Photos from the image-classification dataset "data_chia" in the GitHub repository DAONGOCNAMM523100037/he-thong-phan-loai-san-pham. Its 4 classes are: ca phe, mi an lien, nuoc uong, thuc an.

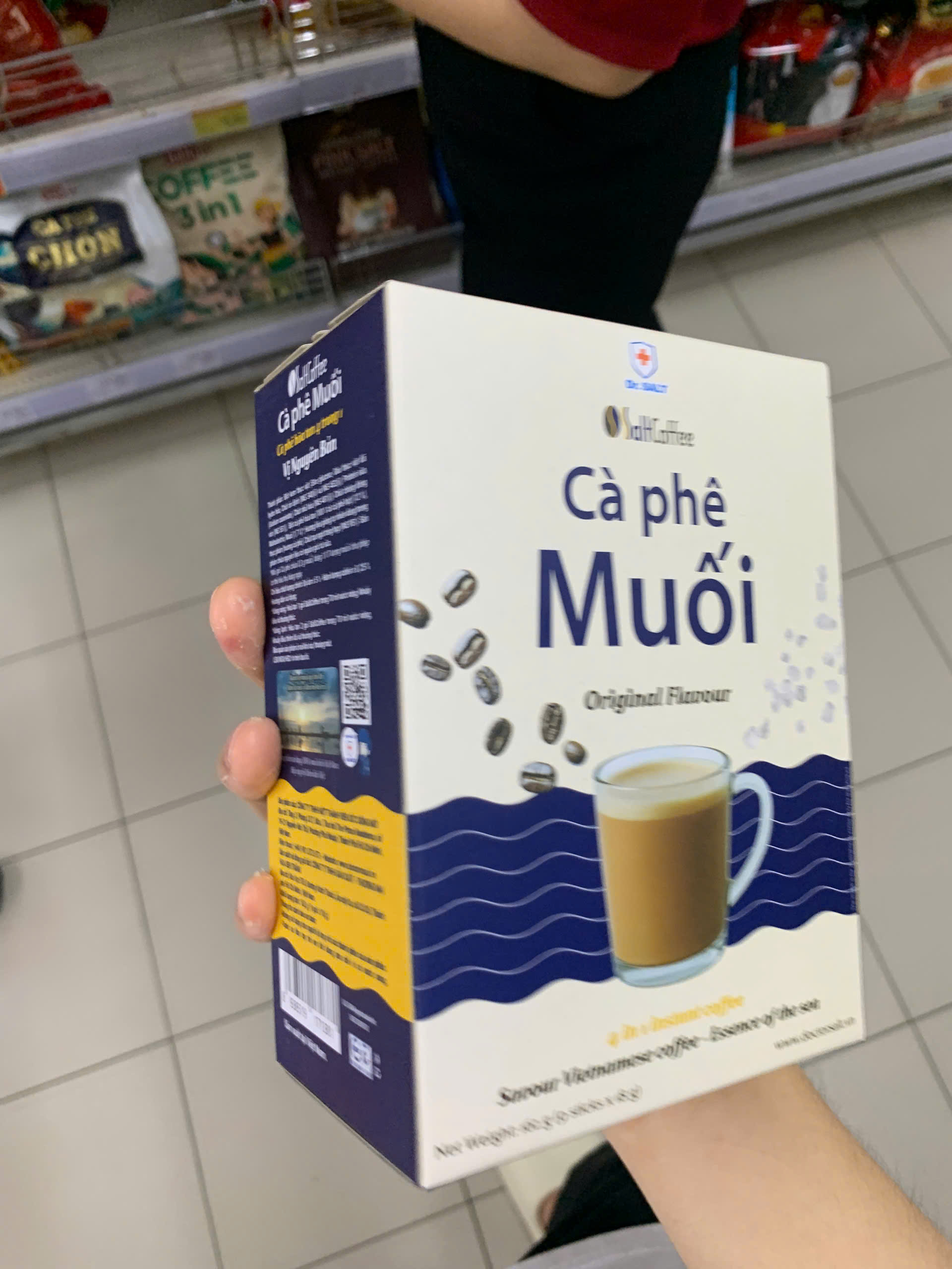
Label: ca phe

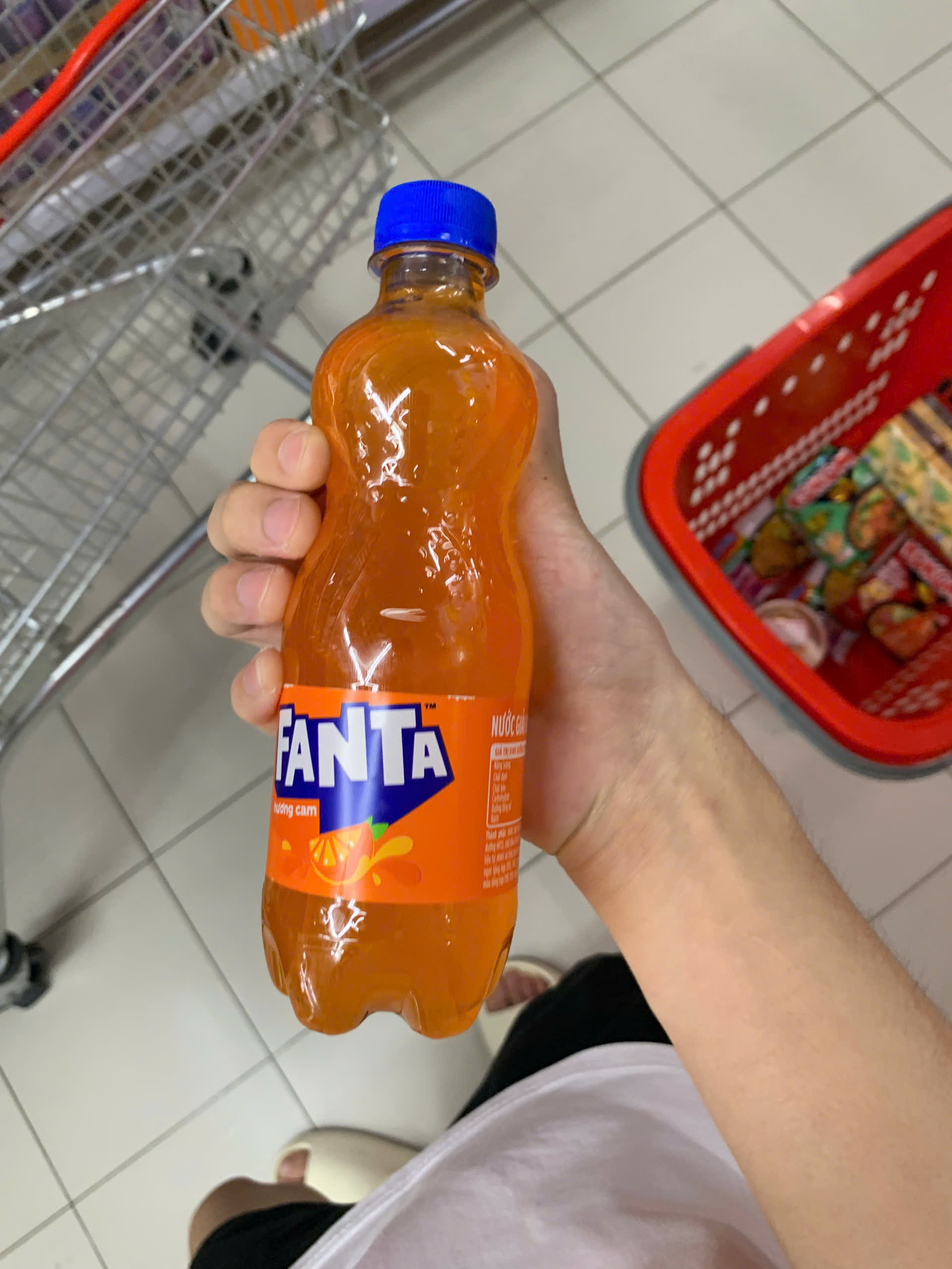
Label: nuoc uong

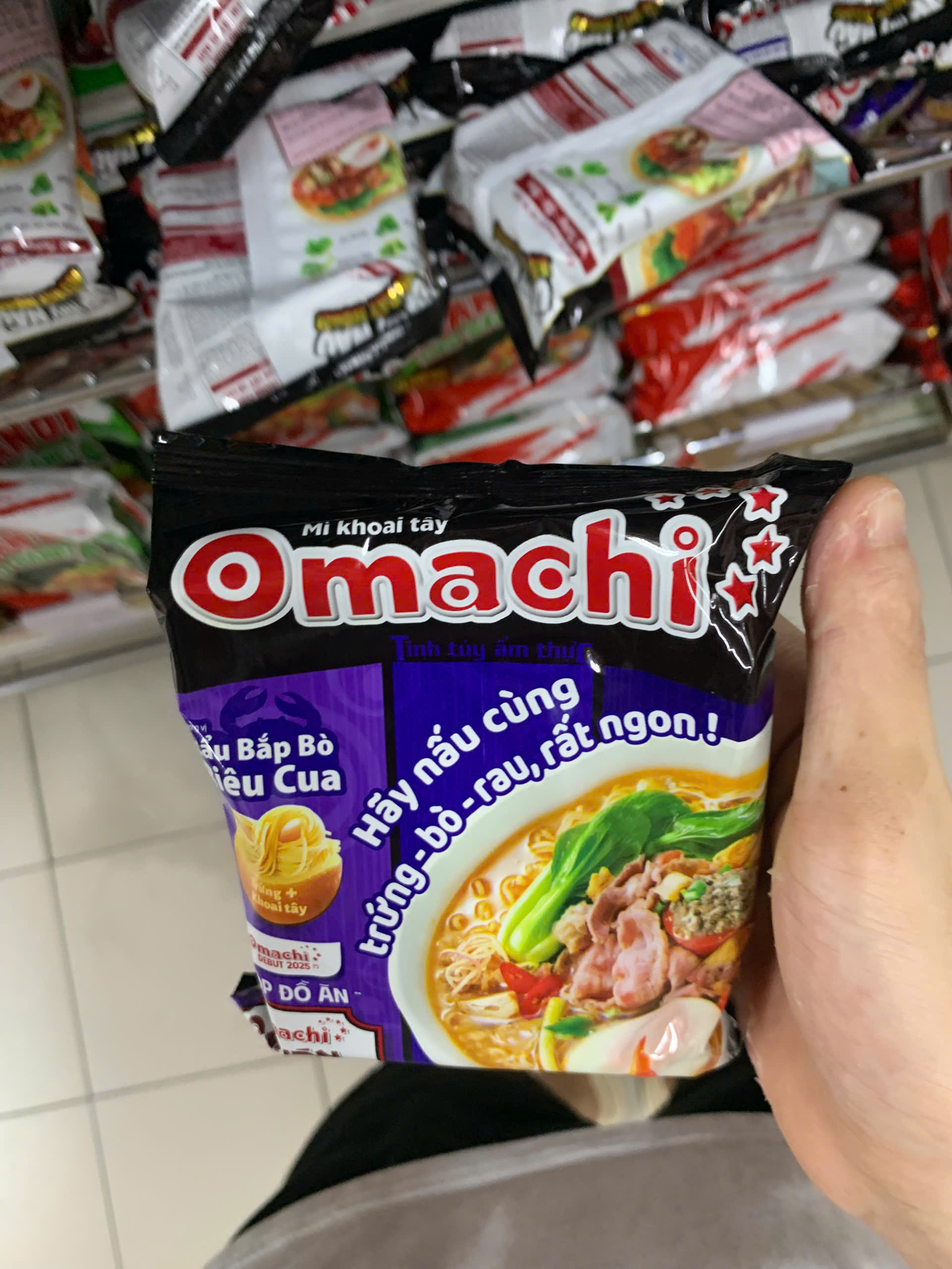
Label: mi an lien

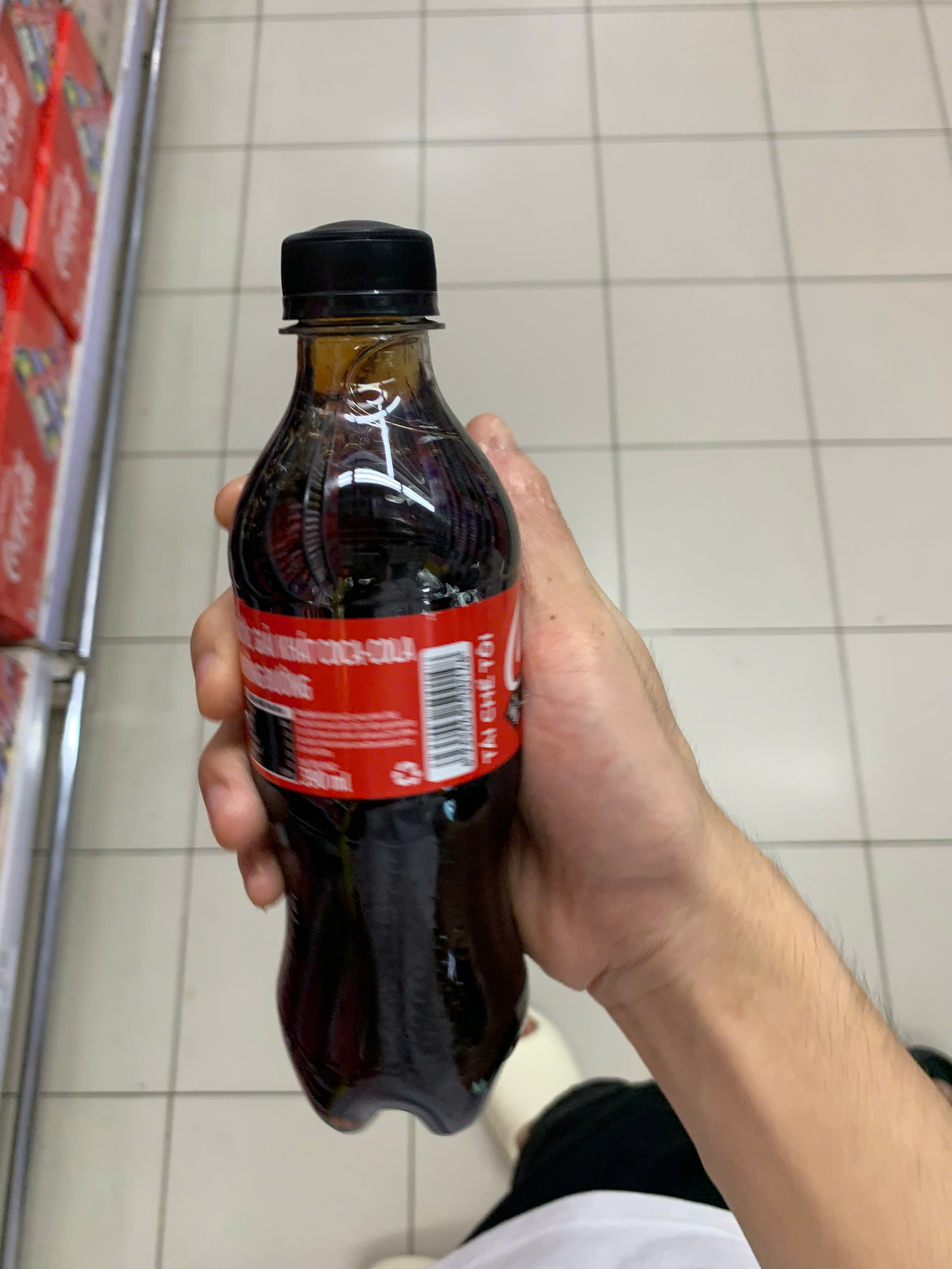
Label: nuoc uong

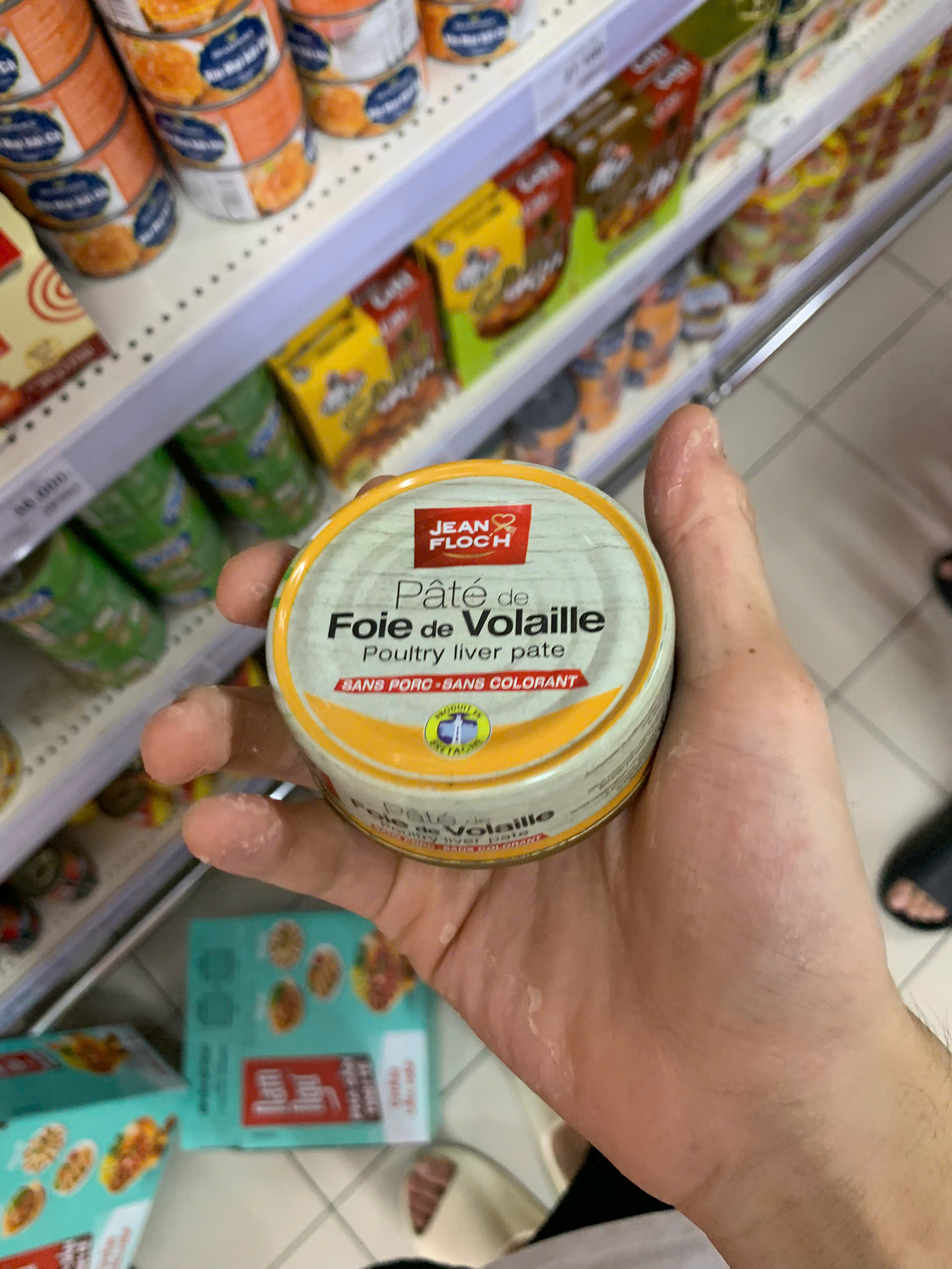
Label: thuc an

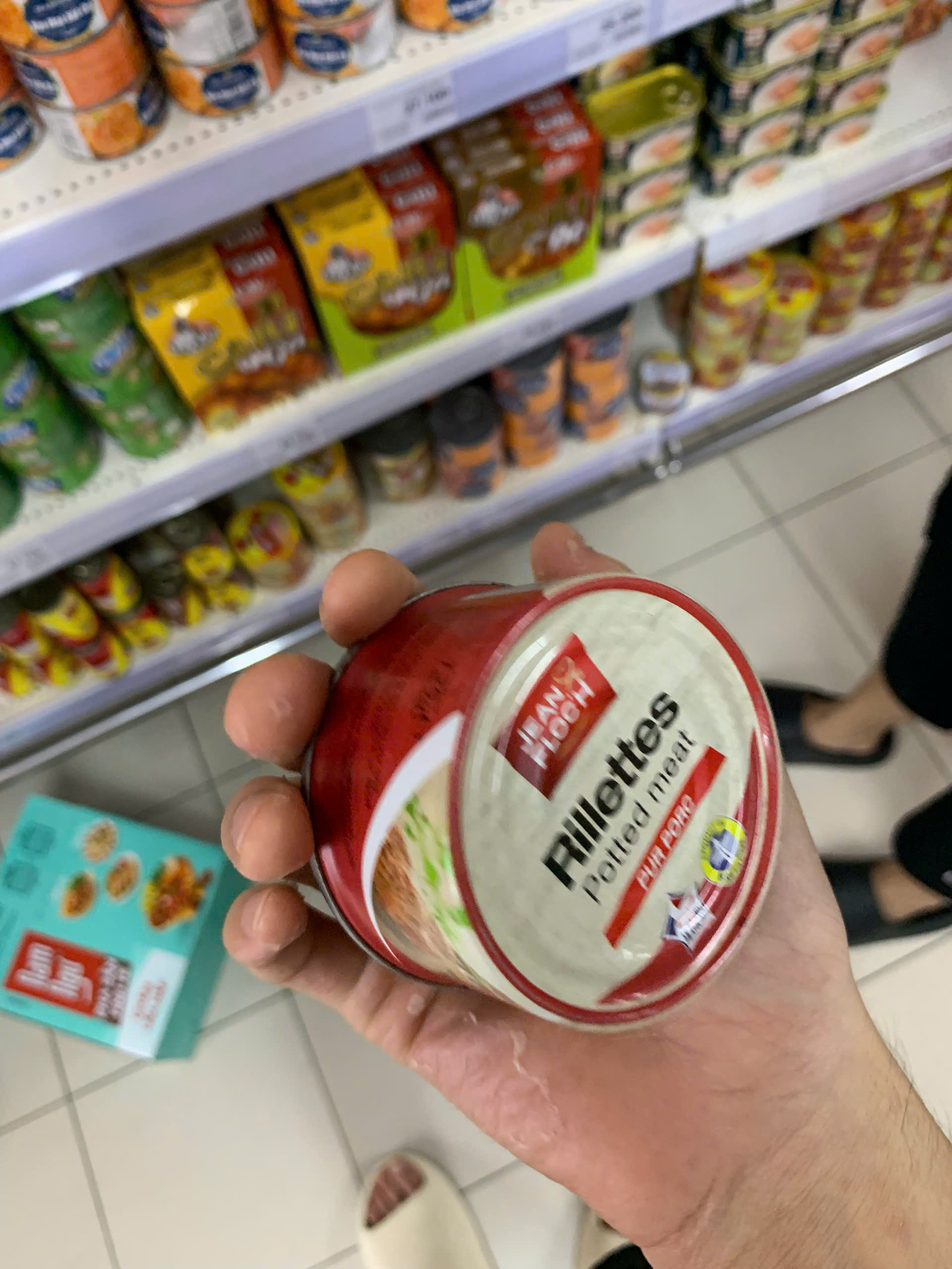
Label: thuc an
